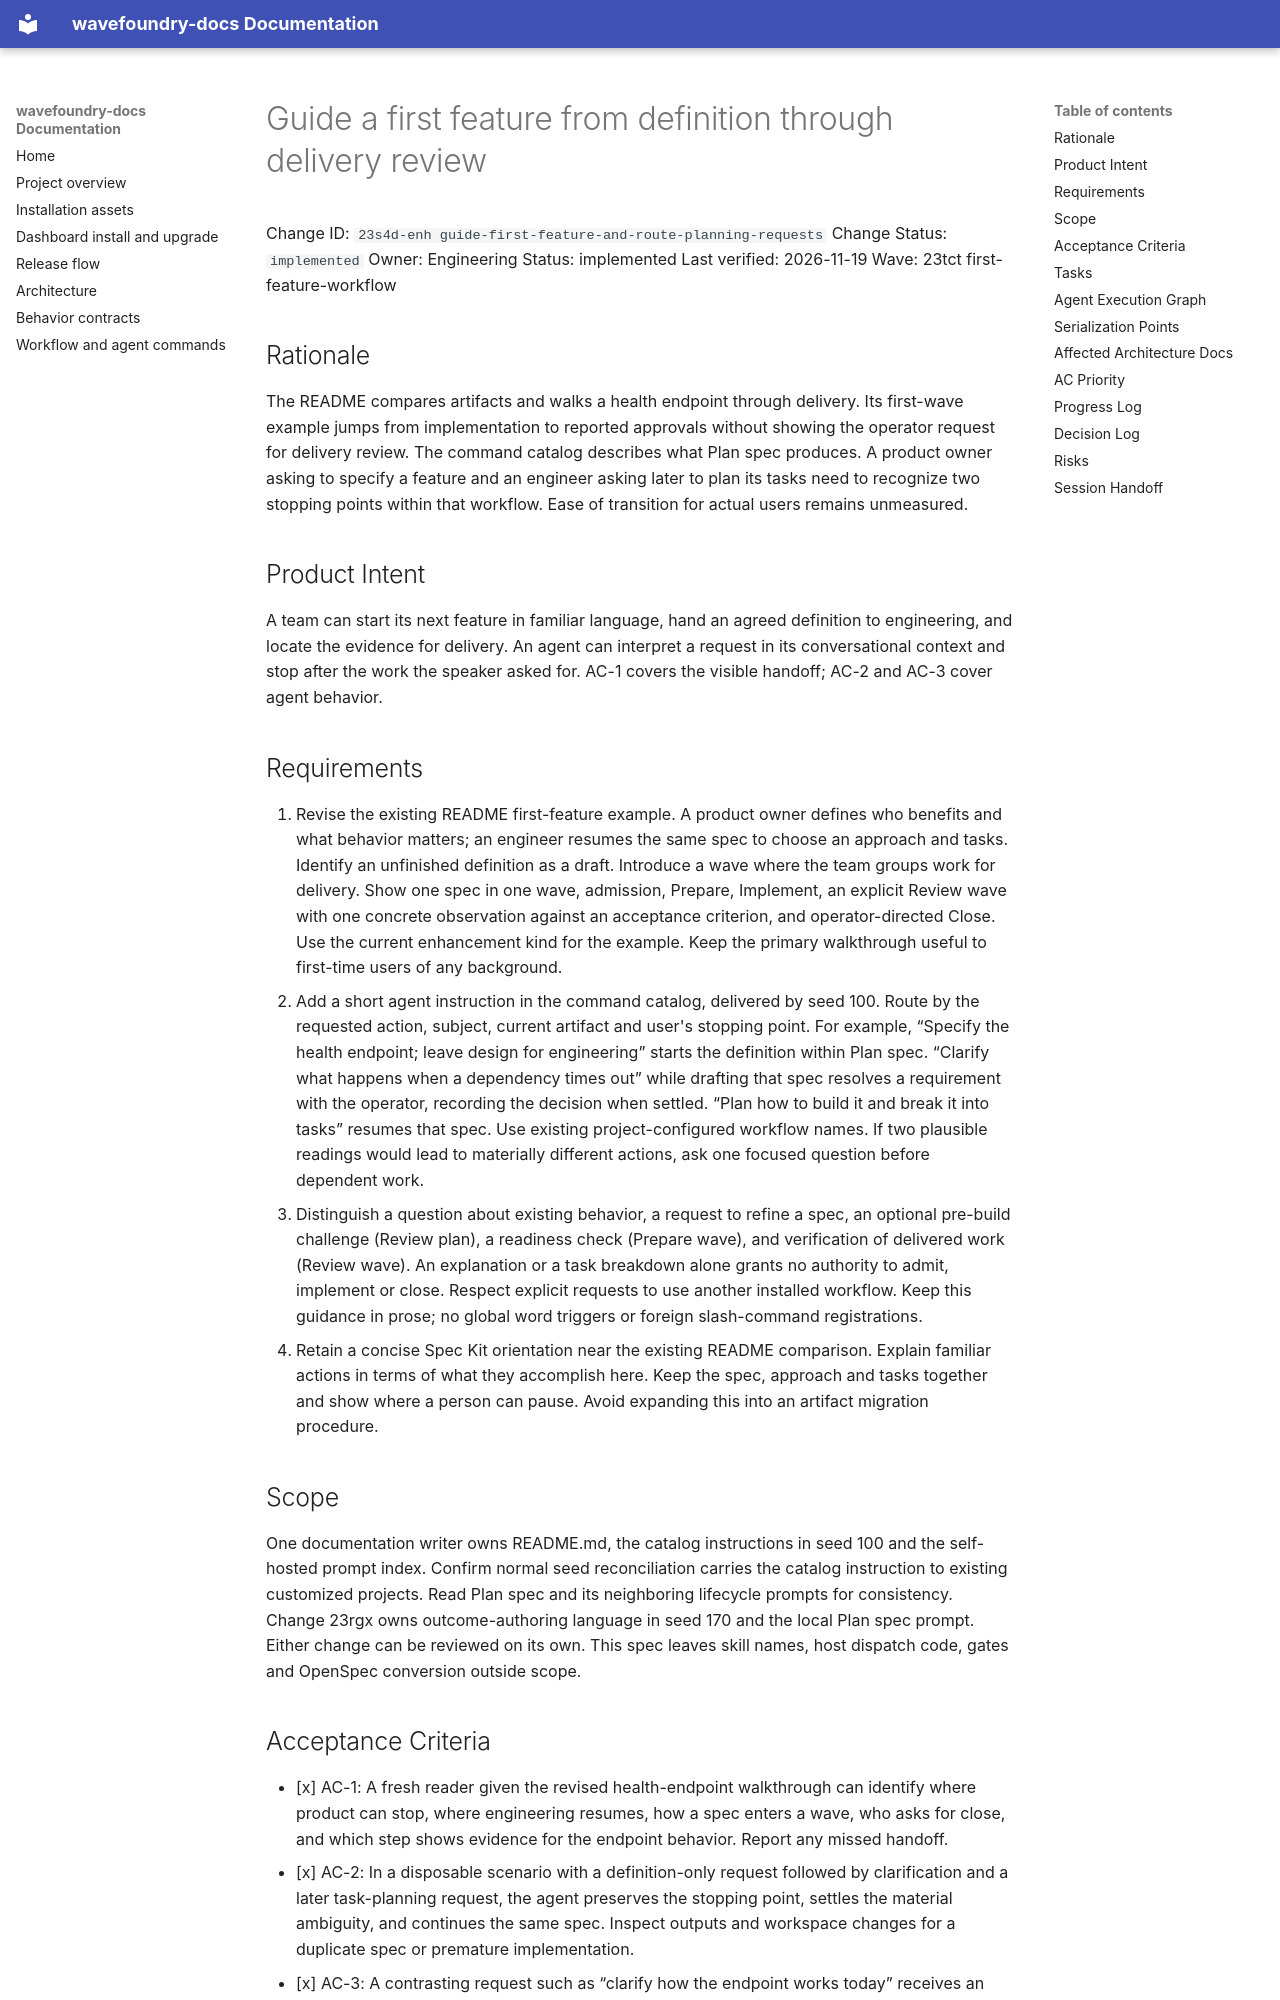

repository: coryhacking/wavefoundry · page: waves/23tct first-feature-workflow/23s4d-enh guide-first-feature-and-route-planning-requests/index.html · generator: mkdocs

# Guide a first feature from definition through delivery review

Change ID: `23s4d-enh guide-first-feature-and-route-planning-requests`
Change Status: `implemented`
Owner: Engineering
Status: implemented
Last verified: 2026-11-19
Wave: 23tct first-feature-workflow

## Rationale

The README compares artifacts and walks a health endpoint through delivery. Its first-wave example jumps from implementation to reported approvals without showing the operator request for delivery review. The command catalog describes what Plan spec produces. A product owner asking to specify a feature and an engineer asking later to plan its tasks need to recognize two stopping points within that workflow. Ease of transition for actual users remains unmeasured.

## Product Intent

A team can start its next feature in familiar language, hand an agreed definition to engineering, and locate the evidence for delivery. An agent can interpret a request in its conversational context and stop after the work the speaker asked for. AC-1 covers the visible handoff; AC-2 and AC-3 cover agent behavior.

## Requirements

1. Revise the existing README first-feature example. A product owner defines who benefits and what behavior matters; an engineer resumes the same spec to choose an approach and tasks. Identify an unfinished definition as a draft. Introduce a wave where the team groups work for delivery. Show one spec in one wave, admission, Prepare, Implement, an explicit Review wave with one concrete observation against an acceptance criterion, and operator-directed Close. Use the current enhancement kind for the example. Keep the primary walkthrough useful to first-time users of any background.
2. Add a short agent instruction in the command catalog, delivered by seed 100. Route by the requested action, subject, current artifact and user's stopping point. For example, “Specify the health endpoint; leave design for engineering” starts the definition within Plan spec. “Clarify what happens when a dependency times out” while drafting that spec resolves a requirement with the operator, recording the decision when settled. “Plan how to build it and break it into tasks” resumes that spec. Use existing project-configured workflow names. If two plausible readings would lead to materially different actions, ask one focused question before dependent work.
3. Distinguish a question about existing behavior, a request to refine a spec, an optional pre-build challenge (Review plan), a readiness check (Prepare wave), and verification of delivered work (Review wave). An explanation or a task breakdown alone grants no authority to admit, implement or close. Respect explicit requests to use another installed workflow. Keep this guidance in prose; no global word triggers or foreign slash-command registrations.
4. Retain a concise Spec Kit orientation near the existing README comparison. Explain familiar actions in terms of what they accomplish here. Keep the spec, approach and tasks together and show where a person can pause. Avoid expanding this into an artifact migration procedure.
